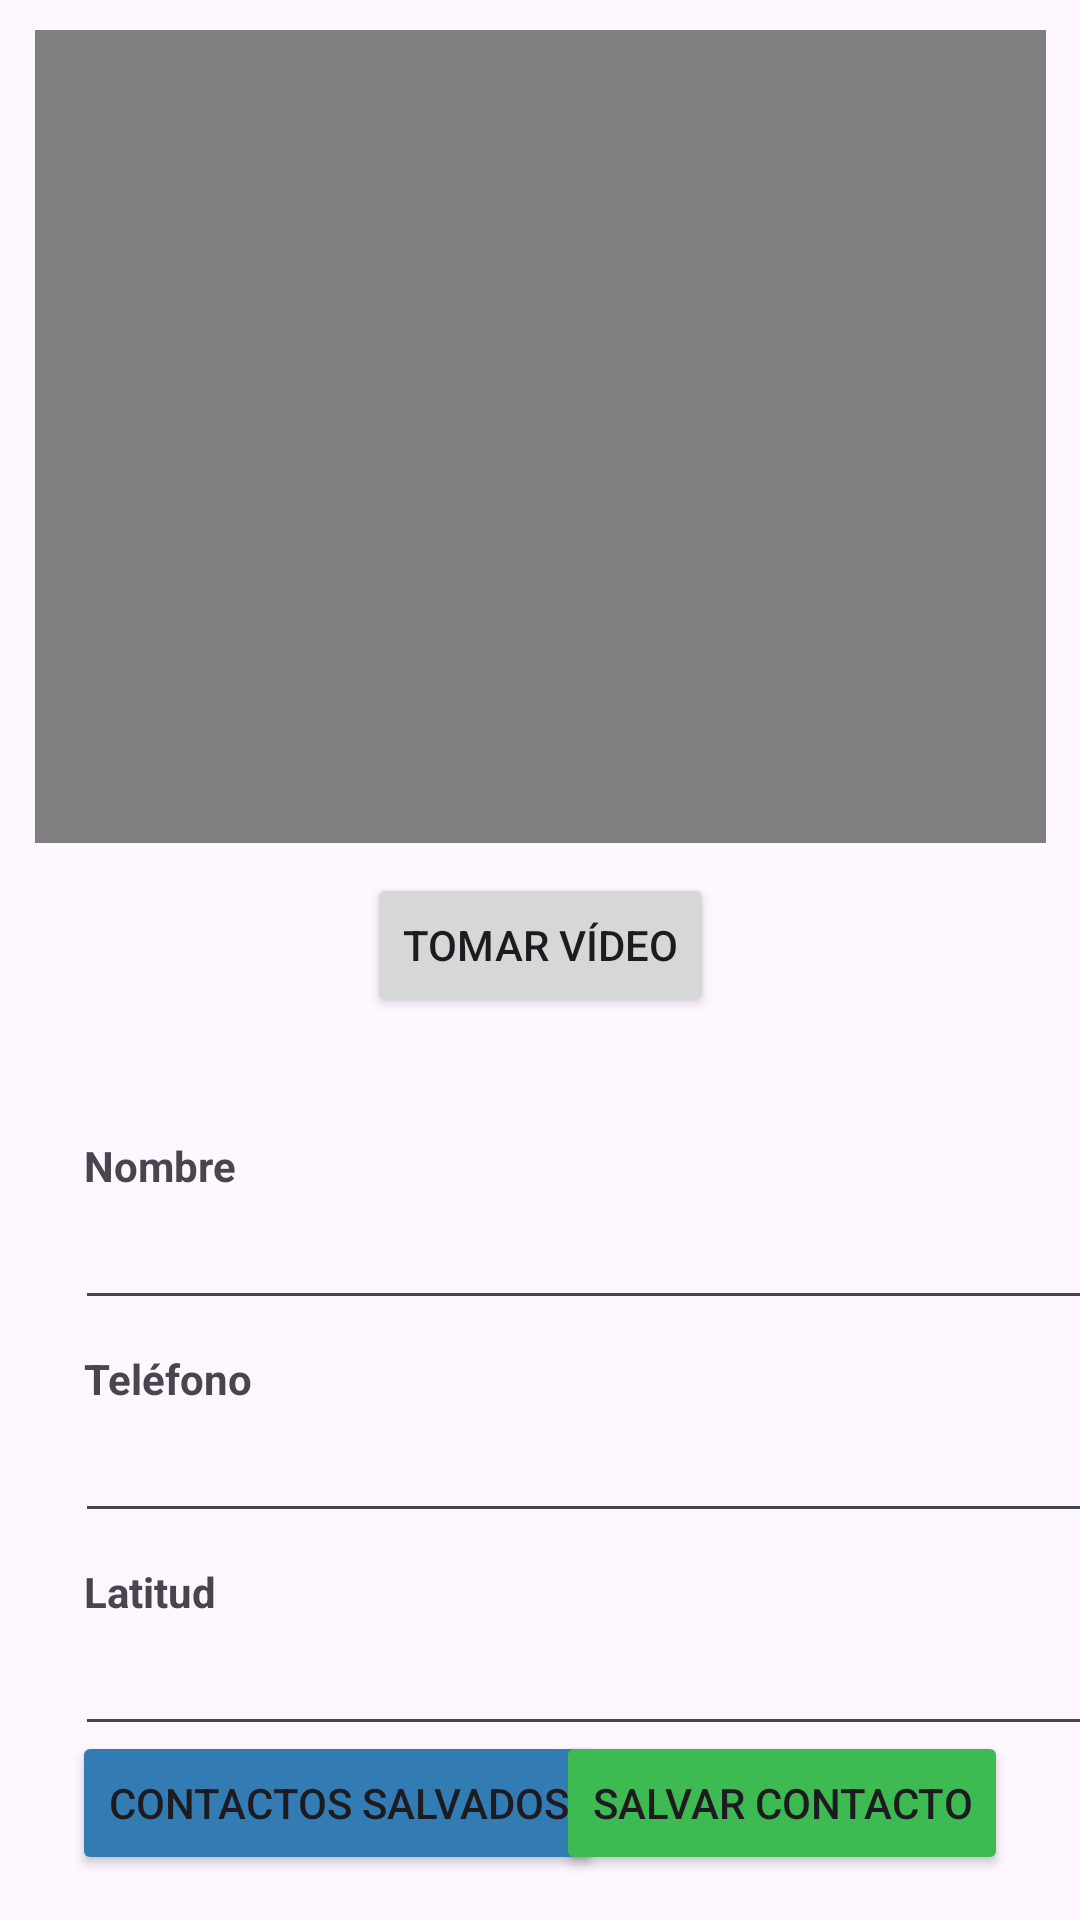

Here is an Android app screen rendered from its layout file. Give the layout XML and the strings, colors and styles it references.
<!-- AndroidManifest.xml: application theme Theme.PM2E2Grupo6 -->
<!-- res/layout/activity_create.xml -->
<?xml version="1.0" encoding="utf-8"?>
<androidx.constraintlayout.widget.ConstraintLayout xmlns:android="http://schemas.android.com/apk/res/android"
    xmlns:app="http://schemas.android.com/apk/res-auto"
    xmlns:tools="http://schemas.android.com/tools"
    android:layout_width="match_parent"
    android:layout_height="match_parent"
    tools:context=".ActivityCreate">

    <VideoView
        android:id="@+id/videoView"
        android:layout_width="337dp"
        android:layout_height="271dp"
        android:layout_marginTop="10dp"
        app:layout_constraintEnd_toEndOf="parent"
        app:layout_constraintStart_toStartOf="parent"
        app:layout_constraintTop_toTopOf="parent" />

    <Button
        android:id="@+id/btnTomarVideo2"
        android:layout_width="wrap_content"
        android:layout_height="wrap_content"
        android:layout_marginTop="10dp"
        android:text="@string/tomarVideo"
        app:layout_constraintEnd_toEndOf="parent"
        app:layout_constraintStart_toStartOf="parent"
        app:layout_constraintTop_toBottomOf="@+id/videoView" />

    <TextView
        android:id="@+id/textView2"
        android:layout_width="wrap_content"
        android:layout_height="wrap_content"
        android:layout_marginStart="28dp"
        android:layout_marginTop="40dp"
        android:text="@string/nombre"
        android:textStyle="bold"
        app:layout_constraintStart_toStartOf="parent"
        app:layout_constraintTop_toBottomOf="@+id/btnTomarVideo2" />

    <EditText
        android:id="@+id/txtNombre"
        android:layout_width="361dp"
        android:layout_height="40dp"
        android:layout_marginStart="25dp"
        android:layout_marginTop="2dp"
        android:ems="10"
        android:inputType="text"
        app:layout_constraintStart_toStartOf="parent"
        app:layout_constraintTop_toBottomOf="@+id/textView2" />

    <TextView
        android:id="@+id/textView3"
        android:layout_width="wrap_content"
        android:layout_height="wrap_content"
        android:layout_marginStart="28dp"
        android:layout_marginTop="10dp"
        android:text="@string/telefono"
        android:textStyle="bold"
        app:layout_constraintStart_toStartOf="parent"
        app:layout_constraintTop_toBottomOf="@+id/txtNombre" />

    <EditText
        android:id="@+id/txtTelefono"
        android:layout_width="361dp"
        android:layout_height="40dp"
        android:layout_marginStart="25dp"
        android:layout_marginTop="2dp"
        android:ems="10"
        android:inputType="phone"
        app:layout_constraintStart_toStartOf="parent"
        app:layout_constraintTop_toBottomOf="@+id/textView3" />

    <TextView
        android:id="@+id/textView4"
        android:layout_width="wrap_content"
        android:layout_height="wrap_content"
        android:layout_marginStart="28dp"
        android:layout_marginTop="10dp"
        android:text="@string/latitud"
        android:textStyle="bold"
        app:layout_constraintStart_toStartOf="parent"
        app:layout_constraintTop_toBottomOf="@+id/txtTelefono" />

    <EditText
        android:id="@+id/txtLatitud"
        android:layout_width="361dp"
        android:layout_height="40dp"
        android:layout_marginStart="25dp"
        android:layout_marginTop="2dp"
        android:ems="10"
        android:inputType="numberDecimal"
        app:layout_constraintStart_toStartOf="parent"
        app:layout_constraintTop_toBottomOf="@+id/textView4" />

    <TextView
        android:id="@+id/textView5"
        android:layout_width="wrap_content"
        android:layout_height="wrap_content"
        android:layout_marginStart="28dp"
        android:layout_marginTop="10dp"
        android:text="@string/longitud"
        android:textStyle="bold"
        app:layout_constraintStart_toStartOf="parent"
        app:layout_constraintTop_toBottomOf="@+id/txtLatitud" />

    <EditText
        android:id="@+id/txtLongitud"
        android:layout_width="361dp"
        android:layout_height="40dp"
        android:layout_marginStart="25dp"
        android:layout_marginTop="2dp"
        android:ems="10"
        android:inputType="numberDecimal"
        app:layout_constraintStart_toStartOf="parent"
        app:layout_constraintTop_toBottomOf="@+id/textView5" />

    <Button
        android:id="@+id/btnContactos"
        android:layout_width="wrap_content"
        android:layout_height="wrap_content"
        android:layout_marginStart="24dp"
        android:layout_marginBottom="15dp"
        android:backgroundTint="#337CB3"
        android:text="@string/contactosSalvados"
        app:layout_constraintBottom_toBottomOf="parent"
        app:layout_constraintStart_toStartOf="parent" />

    <Button
        android:id="@+id/btnSalvar"
        android:layout_width="wrap_content"
        android:layout_height="wrap_content"
        android:layout_marginEnd="24dp"
        android:layout_marginBottom="15dp"
        android:backgroundTint="#3DBA52"
        android:text="@string/salvarContacto"
        app:layout_constraintBottom_toBottomOf="parent"
        app:layout_constraintEnd_toEndOf="parent" />


</androidx.constraintlayout.widget.ConstraintLayout>
<!-- resources referenced by this layout -->
<resources>
  <string name="contactosSalvados">Contactos salvados</string>
  <string name="latitud">Latitud</string>
  <string name="longitud">Longitud</string>
  <string name="nombre">Nombre</string>
  <string name="salvarContacto">Salvar contacto</string>
  <string name="telefono">Teléfono</string>
  <string name="tomarVideo">Tomar vídeo</string>
  <style name="Theme.PM2E2Grupo6" parent="Base.Theme.PM2E2Grupo6" />
  <style name="Base.Theme.PM2E2Grupo6" parent="Theme.Material3.DayNight.NoActionBar">
          
          
      </style>
</resources>
